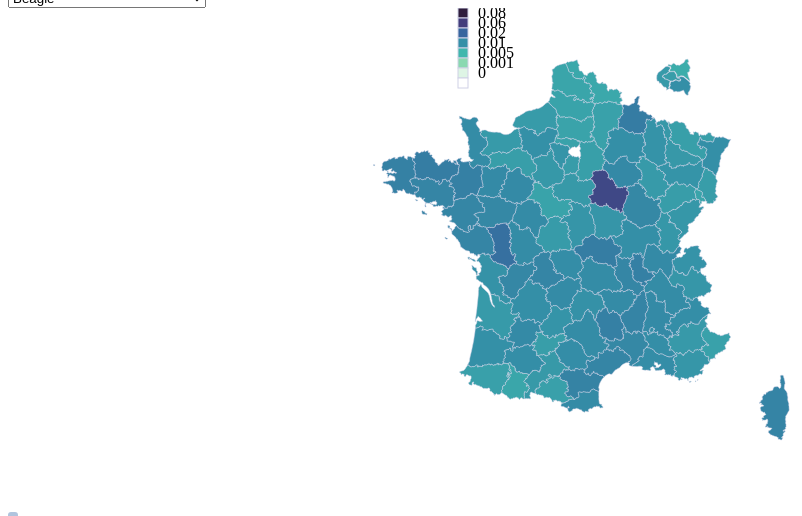
D3 v4 page, settled after 480 driven frames (8 s of simulated time); the page loaded 2 data file(s).

 
  /*
https://gist.github.com/lilyli/e50c033f483d05fc497b6f24a2f12284?short_path=3a2ad1e
*/

  
var width = 1200;
var height = 500;

// create color scale
const color = d3.scaleLinear()
  .domain([0,0.001, 0.005 , 0.01, 0.02, 0.06, 0.08, 0.1])
  .range(["white", "#def5e5", "#8ad9b1" ,"#3fb7ad", "#348fa7", "#37659e", "#423c7b", "#2e1d3c", "#0c0304"]);


// us map projection
const projection = d3.geoConicConformal()
        .translate([width / 2, height / 2])
        .center([3.5, 46.2])
        .scale(2200);

var path = d3.geoPath()
  .projection(projection);

// specify inital selected variable in dropdown menu
var selectedVariable = 'nb_beagle'

// create svg element and append map
var svg = d3.select('body')
  .append('svg')
  .attr('width', width)
  .attr('height', height);

// create tooltip
var div = d3.select('body').append('div')
    .attr('class', 'tooltip')
    .attr('opacity', 0);

// load us states geojson data and merge with states data
d3.csv('./data/cpt_scc_parc_dep_race.stats_hundexp_tr.csv', function(data) {
  d3.json('./data/geo_deps.geojson', function(json) {
    for (var i = 0; i < data.length; i++) {
      var state = data[i].departement;
      var nb_beagle = data[i].nb_beagle;
      var nb_berger_allemand = data[i].nb_berger_allemand;
      var nb_berger_australien = data[i].nb_berger_australien;
      var nb_berger_blanc_suisse = data[i].nb_berger_blanc_suisse;
      var nb_berger_de_beauce = data[i].nb_berger_de_beauce;
      var nb_bichon_a_poil_frise = data[i].nb_bichon_a_poil_frise;
      var nb_bichon_maltais = data[i].nb_bichon_maltais;
      var nb_border_collie = data[i].nb_border_collie;
      var nb_bouledogue_francais = data[i].nb_bouledogue_francais;
      var nb_bouvier_bernois = data[i].nb_bouvier_bernois;
      var nb_boxer = data[i].nb_boxer;
      var nb_braque_allemand_a_poil_court = data[i].nb_braque_allemand_a_poil_court;
      var nb_bulldog = data[i].nb_bulldog;
      var nb_caniche = data[i].nb_caniche;
      var nb_carlin = data[i].nb_carlin;
      var nb_cavalier_king_charles = data[i].nb_cavalier_king_charles;
      var nb_chien_de_berger_belge = data[i].nb_chien_de_berger_belge;
      var nb_chien_de_cour_italien = data[i].nb_chien_de_cour_italien;
      var nb_chihuahua = data[i].nb_chihuahua;
      var nb_cocker_spaniel_anglais = data[i].nb_cocker_spaniel_anglais;
      var nb_coton_de_tulear = data[i].nb_coton_de_tulear;
      var nb_english_springer_spaniel = data[i].nb_english_springer_spaniel;
      var nb_epagneul_breton = data[i].nb_epagneul_breton;
      var nb_fox_terrier_poil_dur = data[i].nb_fox_terrier_poil_dur;
      var nb_golden_retriever = data[i].nb_golden_retriever;
      var nb_griffon_a_poil_dur_korthals = data[i].nb_griffon_a_poil_dur_korthals;
      var nb_husky_de_siberie = data[i].nb_husky_de_siberie;
      var nb_lhassa_apso = data[i].nb_lhassa_apso;
      var nb_pinscher_nain = data[i].nb_pinscher_nain;
      var nb_retriever_du_labrador = data[i].nb_retriever_du_labrador;
      var nb_rottweiler = data[i].nb_rottweiler;
      var nb_setter_anglais = data[i].nb_setter_anglais;
      var nb_shih_tzu = data[i].nb_shih_tzu;
      var nb_spitz_allemand = data[i].nb_spitz_allemand;
      var nb_staffordshire_bull_terrier = data[i].nb_staffordshire_bull_terrier;
      var nb_staffordshire_terrier_americain = data[i].nb_staffordshire_terrier_americain;
      var nb_teckel = data[i].nb_teckel;
      var nb_terrier_de_chasse_allemand = data[i].nb_terrier_de_chasse_allemand;
      var nb_terrier_jack_russell = data[i].nb_terrier_jack_russell;
      var nb_west_highland_white_terrier = data[i].nb_west_highland_white_terrier;
      var nb_yorkshire_terrier = data[i].nb_yorkshire_terrier;


      for (var j = 0; j < json.features.length; j++) {
        var jsonState = json.features[j].properties.DEP;
        if (state == jsonState) {
          json.features[j].properties.nb_beagle = nb_beagle;
          json.features[j].properties.nb_berger_allemand = nb_berger_allemand;
          json.features[j].properties.nb_berger_australien = nb_berger_australien;
          json.features[j].properties.nb_berger_blanc_suisse = nb_berger_blanc_suisse;
          json.features[j].properties.nb_berger_de_beauce = nb_berger_de_beauce;
          json.features[j].properties.nb_bichon_a_poil_frise = nb_bichon_a_poil_frise;
          json.features[j].properties.nb_bichon_maltais = nb_bichon_maltais;
          json.features[j].properties.nb_border_collie = nb_border_collie;
          json.features[j].properties.nb_bouledogue_francais = nb_bouledogue_francais;
          json.features[j].properties.nb_bouvier_bernois = nb_bouvier_bernois;
          json.features[j].properties.nb_boxer = nb_boxer;
          json.features[j].properties.nb_braque_allemand_a_poil_court = nb_braque_allemand_a_poil_court;
          json.features[j].properties.nb_bulldog = nb_bulldog;
          json.features[j].properties.nb_caniche = nb_caniche;
          json.features[j].properties.nb_carlin = nb_carlin;
          json.features[j].properties.nb_cavalier_king_charles = nb_cavalier_king_charles;
          json.features[j].properties.nb_chien_de_berger_belge = nb_chien_de_berger_belge;
          json.features[j].properties.nb_chien_de_cour_italien = nb_chien_de_cour_italien;
          json.features[j].properties.nb_chihuahua = nb_chihuahua;
          json.features[j].properties.nb_cocker_spaniel_anglais = nb_cocker_spaniel_anglais;
          json.features[j].properties.nb_coton_de_tulear = nb_coton_de_tulear;
          json.features[j].properties.nb_english_springer_spaniel = nb_english_springer_spaniel;
          json.features[j].properties.nb_epagneul_breton = nb_epagneul_breton;
          json.features[j].properties.nb_fox_terrier_poil_dur = nb_fox_terrier_poil_dur;
          json.features[j].properties.nb_golden_retriever = nb_golden_retriever;
          json.features[j].properties.nb_griffon_a_poil_dur_korthals = nb_griffon_a_poil_dur_korthals;
          json.features[j].properties.nb_husky_de_siberie = nb_husky_de_siberie;
          json.features[j].properties.nb_lhassa_apso = nb_lhassa_apso;
          json.features[j].properties.nb_pinscher_nain = nb_pinscher_nain;
          json.features[j].properties.nb_retriever_du_labrador = nb_retriever_du_labrador;
          json.features[j].properties.nb_rottweiler = nb_rottweiler;
          json.features[j].properties.nb_setter_anglais = nb_setter_anglais;
          json.features[j].properties.nb_shih_tzu = nb_shih_tzu;
          json.features[j].properties.nb_spitz_allemand = nb_spitz_allemand;
          json.features[j].properties.nb_staffordshire_bull_terrier = nb_staffordshire_bull_terrier;
          json.features[j].properties.nb_staffordshire_terrier_americain = nb_staffordshire_terrier_americain;
          json.features[j].properties.nb_teckel = nb_teckel;
          json.features[j].properties.nb_terrier_de_chasse_allemand = nb_terrier_de_chasse_allemand;
          json.features[j].properties.nb_terrier_jack_russell = nb_terrier_jack_russell;
          json.features[j].properties.nb_west_highland_white_terrier = nb_west_highland_white_terrier;
          json.features[j].properties.nb_yorkshire_terrier = nb_yorkshire_terrier;

          break;
        }
      }
    }

    map = svg.selectAll('path')
      .data(json.features)
      .enter()
      .append('path')
      .attr('d', path)
      .attr('stroke', '#d0d1e6')
      .attr('stroke-width', '0.5')
      .attr('fill', function(d) { return color(d.properties[selectedVariable]) })
      .call(updateMap)
      .on('mouseover', function(d) {
        div.style('display', 'inline');
      })
      .on('mousemove', function(d) {
        div.html(d.properties.NOM_DEP + '<br>' )
        .style('left', (d3.event.pageX - (parseInt(div.style('width'), 10) / 2)) + 'px')
        .style('top', (d3.event.pageY - parseInt(div.style('height'), 10) - 10) + 'px');
      })
      .on('mouseout', function(d) {
        div.style('display', 'none');
      });
  });
});

// create dropdown menu that changes map
// create dropdown menu options and map options to variable names in data
var dropdownOptions = ['Beagle',
'Berger allemand',
'Berger australien',
'Berger blanc suisse',
'Berger de beauce',
'Bichon a poil frise',
'Bichon maltais',
'Border collie',
'Bouledogue francais',
'Bouvier bernois',
'Boxer',
'Braque allemand a poil court',
'Bulldog',
'Caniche',
'Carlin',
'Cavalier king charles',
'Chien de berger belge',
'Chien de cour italien',
'Chihuahua',
'Cocker spaniel anglais',
'Coton de tulear',
'English springer spaniel',
'Epagneul breton',
'Fox terrier poil dur',
'Golden retriever',
'Griffon a poil dur korthals',
'Husky de siberie',
'Lhassa apso',
'Pinscher nain',
'Retriever du labrador',
'Rottweiler',
'Setter anglais',
'Shih tzu',
'Spitz allemand',
'Staffordshire bull terrier',
'Staffordshire terrier americain',
'Teckel',
'Terrier de chasse allemand',
'Terrier jack russell',
'West highland white terrier',
'Yorkshire terrier',
];
var variableNames = {'Beagle' : 'nb_beagle',
'Berger allemand' : 'nb_berger_allemand',
'Berger australien' : 'nb_berger_australien',
'Berger blanc suisse' : 'nb_berger_blanc_suisse',
'Berger de beauce' : 'nb_berger_de_beauce',
'Bichon a poil frise' : 'nb_bichon_a_poil_frise',
'Bichon maltais' : 'nb_bichon_maltais',
'Border collie' : 'nb_border_collie',
'Bouledogue francais' : 'nb_bouledogue_francais',
'Bouvier bernois' : 'nb_bouvier_bernois',
'Boxer' : 'nb_boxer',
'Braque allemand a poil court' : 'nb_braque_allemand_a_poil_court',
'Bulldog' : 'nb_bulldog',
'Caniche' : 'nb_caniche',
'Carlin' : 'nb_carlin',
'Cavalier king charles' : 'nb_cavalier_king_charles',
'Chien de berger belge' : 'nb_chien_de_berger_belge',
'Chien de cour italien' : 'nb_chien_de_cour_italien',
'Chihuahua' : 'nb_chihuahua',
'Cocker spaniel anglais' : 'nb_cocker_spaniel_anglais',
'Coton de tulear' : 'nb_coton_de_tulear',
'English springer spaniel' : 'nb_english_springer_spaniel',
'Epagneul breton' : 'nb_epagneul_breton',
'Fox terrier poil dur' : 'nb_fox_terrier_poil_dur',
'Golden retriever' : 'nb_golden_retriever',
'Griffon a poil dur korthals' : 'nb_griffon_a_poil_dur_korthals',
'Husky de siberie' : 'nb_husky_de_siberie',
'Lhassa apso' : 'nb_lhassa_apso',
'Pinscher nain' : 'nb_pinscher_nain',
'Retriever du labrador' : 'nb_retriever_du_labrador',
'Rottweiler' : 'nb_rottweiler',
'Setter anglais' : 'nb_setter_anglais',
'Shih tzu' : 'nb_shih_tzu',
'Spitz allemand' : 'nb_spitz_allemand',
'Staffordshire bull terrier' : 'nb_staffordshire_bull_terrier',
'Staffordshire terrier americain' : 'nb_staffordshire_terrier_americain',
'Teckel' : 'nb_teckel',
'Terrier de chasse allemand' : 'nb_terrier_de_chasse_allemand',
'Terrier jack russell' : 'nb_terrier_jack_russell',
'West highland white terrier' : 'nb_west_highland_white_terrier',
'Yorkshire terrier' : 'nb_yorkshire_terrier',
};

// handler for user selections in dropdown
var dropdownChange = function() {
    var variable = d3.select(this).property('value')
    selectedVariable = variableNames[variable]
    map.call(updateMap)
};

var dropdown = d3.select('body')
  .insert('select', 'svg')
  .on('change', dropdownChange);

dropdown.selectAll('option')
  .data(dropdownOptions)
  .enter().append('option')
  .attr('value', function (d) { return d; })
  .text(function (d) { return d; });

function updateMap(selection) {
  selection.transition()
    .duration(500)
    .attr('fill', function(d) { return color(d.properties[selectedVariable]) })
};

const legendRectSize = 10;
const legendSpacing = 10;

var legend = svg.append('g')
  .selectAll('g')
  .data(color.domain().reverse() )
  .enter()
  .append('g')
    .attr('class', 'legend')
    .attr('transform', function(d, i) {
      var height = legendRectSize;
      var x = 0;
      var y = i * height;
      return 'translate(' + 450 + ',' + y + ')';
    });

legend.append('rect')
  .attr('width', legendRectSize)
  .attr('height', legendRectSize)
  .attr('fill', color)
  .attr('stroke', '#d0d1e6')
  .attr('stroke-width', '1')

legend.append('text')
  .attr('x', legendRectSize + legendSpacing)
  .attr('y', legendRectSize - legendSpacing)
  .text(function(d) { return d; });

  

### data: data/cpt_scc_parc_dep_race.stats_hundexp_tr.csv
departement, nb_beagle, nb_berger_allemand, nb_berger_australien, nb_berger_blanc_suisse, nb_berger_de_beauce, nb_bichon_a_poil_frise, nb_bichon_maltais, nb_border_collie, nb_bouledogue_francais, nb_bouvier_bernois, nb_boxer, nb_braque_allemand_a_poil_court, nb_bulldog, nb_caniche, nb_carlin, nb_cavalier_king_charles, nb_chien_de_berger_belge, nb_chien_de_cour_italien, nb_chihuahua, nb_cocker_spaniel_anglais, nb_coton_de_tulear, nb_english_springer_spaniel, nb_epagneul_breton
01, 0.0251, 0.03647, 0.03078, 0.008103, 0.01858, 0.00512, 0.01064, 0.04676, 0.02766, 0.01128, 0.01352, 0.007153, 0.006359, 0.007246, 0.00416, 0.01509, 0.02703, 0.008485, 0.03328, 0.01415, 0.004862, 0.01001, 0.024
02, 0.01544, 0.03218, 0.02341, 0.005504, 0.01526, 0.004426, 0.01056, 0.0242, 0.03985, 0.00889, 0.01553, 0.00786, 0.006191, 0.005733, 0.005122, 0.01664, 0.03837, 0.008413, 0.06097, 0.01487, 0.005084, 0.0128, 0.02897
03, 0.03681, 0.02857, 0.01729, 0, 0.02663, 0.006637, 0.005664, 0.04615, 0.02225, 0.01431, 0.01128, 0.004132, 0.005248, 0.01146, 0.004524, 0.01267, 0.02508, 0.009321, 0.03098, 0.01579, 0.006364, 0.01022, 0.02417
04, 0.01748, 0.02479, 0.02106, 0, 0.02544, 0, 0.008579, 0.0631, 0.02148, 0.006553, 0.01196, 0, 0, 0.005077, 0, 0.007303, 0.03011, 0.009754, 0.03757, 0.006378, 0, 0, 0.02931
05, 0.02102, 0.0278, 0.03675, 0.005428, 0.027, 0, 0.006154, 0.0977, 0.01718, 0.01103, 0.009334, 0, 0, 0.005082, 0, 0.01421, 0.02237, 0.006361, 0.02054, 0.007364, 0, 0, 0.02192
06, 0.01557, 0.02567, 0.02361, 0.00565, 0.01495, 0.004537, 0.02186, 0.03142, 0.04233, 0.005961, 0.01165, 0, 0.0079, 0.0119, 0.007862, 0.02177, 0.02766, 0.01014, 0.09817, 0.01389, 0.008059, 0, 0.01387
07, 0.03053, 0.02798, 0.02713, 0, 0.01989, 0, 0.007518, 0.07114, 0.0201, 0.009103, 0.01431, 0, 0, 0.005225, 0, 0.009214, 0.03089, 0.009533, 0.02825, 0.007491, 0.005059, 0.004628, 0.02125
08, 0.03832, 0.03121, 0.01853, 0.005194, 0.01704, 0.004583, 0.01233, 0.04148, 0.03367, 0.01124, 0.01554, 0.005303, 0.005957, 0.006132, 0.005281, 0.01929, 0.02741, 0.006656, 0.0565, 0.01074, 0, 0.006263, 0.0201
09, 0.01572, 0.02997, 0.01845, 0.004545, 0.02729, 0, 0.009551, 0.08958, 0.02967, 0.007218, 0.01468, 0, 0, 0.00819, 0, 0.008603, 0.03079, 0.005152, 0.02737, 0.006951, 0, 0, 0.02044
10, 0.0253, 0.04047, 0.02259, 0.005971, 0.01584, 0, 0.003895, 0.02024, 0.02692, 0.008701, 0.0119, 0.007172, 0.007172, 0.008847, 0, 0.01538, 0.02858, 0.0107, 0.04607, 0.01598, 0.01409, 0.01245, 0.02821
11, 0.03131, 0.0236, 0.0202, 0, 0.01594, 0, 0.007329, 0.04885, 0.03539, 0.00522, 0.01509, 0, 0.004521, 0.007958, 0, 0.01221, 0.03425, 0.01135, 0.04667, 0.01027, 0.0055, 0.006222, 0.03879
12, 0.02332, 0.0273, 0.02128, 0, 0.02546, 0.004523, 0.008885, 0.09398, 0.0184, 0.008804, 0.01481, 0.004652, 0, 0.00874, 0, 0.01235, 0.02141, 0.007839, 0.01938, 0.01051, 0, 0.004974, 0.03929
13, 0.02201, 0.0338, 0.02281, 0.00519, 0.01667, 0.003751, 0.01052, 0.03184, 0.03423, 0.008111, 0.01551, 0.003771, 0.007584, 0.006116, 0.007667, 0.01643, 0.04189, 0.01379, 0.07206, 0.01294, 0.005369, 0.005444, 0.03362
14, 0.01735, 0.02634, 0.0312, 0.005944, 0.01512, 0, 0.006756, 0.02838, 0.0361, 0.01182, 0.01808, 0.005704, 0.00611, 0.009579, 0.005439, 0.01537, 0.02675, 0.0076, 0.03755, 0.01716, 0.01177, 0.008478, 0.04166
15, 0.01946, 0.0248, 0.02165, 0, 0.01457, 0.006794, 0.004254, 0.08572, 0.01502, 0.01457, 0.009683, 0.005048, 0, 0.007366, 0, 0.01365, 0.01721, 0.004794, 0.02095, 0.00708, 0, 0, 0.03797
16, 0.02727, 0.03132, 0.01845, 0, 0.01859, 0, 0.004859, 0.04063, 0.02851, 0.01017, 0.01692, 0.0102, 0.004859, 0.007377, 0, 0.01464, 0.0256, 0.009683, 0.02298, 0.01601, 0.005612, 0.005683, 0.04094
17, 0.01931, 0.02671, 0.02206, 0, 0.017, 0.003987, 0.006069, 0.03612, 0.03086, 0.008437, 0.01727, 0.008799, 0.005522, 0.01009, 0.004288, 0.01766, 0.02661, 0.009378, 0.03212, 0.01493, 0.006401, 0.005923, 0.04275
18, 0.01848, 0.02861, 0.01966, 0.004584, 0.02291, 0.004814, 0.005014, 0.032, 0.02735, 0.01027, 0.01331, 0.006103, 0.007664, 0.009914, 0.005616, 0.01178, 0.02928, 0.01198, 0.03983, 0.01427, 0.006346, 0.01504, 0.02425
19, 0.02345, 0.03102, 0.02894, 0.00565, 0.01654, 0, 0.009282, 0.05895, 0.02014, 0.01047, 0.01564, 0, 0, 0.01208, 0.004712, 0.01295, 0.02189, 0.00643, 0.02595, 0.01049, 0.005367, 0, 0.02366
20, 0.03026, 0.01468, 0.01645, 0.003817, 0.00736, 0, 0.01132, 0.03059, 0.0317, 0, 0.01662, 0.007725, 0.004036, 0.006008, 0.006063, 0.01941, 0.01844, 0.007067, 0.0588, 0.01419, 0.005113, 0.01401, 0.04765
21, 0.02678, 0.02853, 0.02779, 0.008062, 0.01938, 0.005715, 0.005594, 0.04267, 0.02327, 0.009471, 0.01465, 0.006197, 0.006519, 0.007874, 0, 0.01532, 0.0284, 0.008411, 0.02876, 0.01655, 0.008384, 0.008196, 0.01886
22, 0.03753, 0.03082, 0.02347, 0.004008, 0.02498, 0.007358, 0.004845, 0.04083, 0.02872, 0.01203, 0.02179, 0, 0.005766, 0.01077, 0.005313, 0.01891, 0.02361, 0.008128, 0.0245, 0.01392, 0.00889, 0, 0.03342
23, 0.02178, 0.03049, 0.01676, 0, 0.01768, 0, 0.005596, 0.0568, 0.01598, 0.00628, 0.01102, 0.00547, 0, 0.006584, 0, 0.009395, 0.01712, 0.005926, 0.02028, 0.01345, 0, 0.009192, 0.05338
24, 0.01999, 0.03639, 0.02414, 0.004972, 0.01802, 0, 0.00506, 0.05184, 0.02532, 0.01065, 0.01434, 0, 0, 0.01017, 0, 0.01572, 0.02445, 0.009628, 0.02288, 0.01628, 0.005939, 0, 0.02607
25, 0.01809, 0.03188, 0.02869, 0.008948, 0.01898, 0.004738, 0.007599, 0.0439, 0.02519, 0.02692, 0.01002, 0.00641, 0.005413, 0.006073, 0.00578, 0.01703, 0.03205, 0.006528, 0.04132, 0.01122, 0.00622, 0, 0.01499
26, 0.02514, 0.03478, 0.02778, 0.005433, 0.01881, 0, 0.007045, 0.05133, 0.02413, 0.008991, 0.01538, 0.004693, 0.004693, 0.006497, 0, 0.009508, 0.04029, 0.01099, 0.03775, 0.008372, 0.004693, 0, 0.02787
27, 0.01982, 0.03062, 0.02924, 0.005535, 0.01848, 0, 0.007893, 0.02398, 0.03365, 0.01241, 0.01562, 0.006035, 0.008417, 0.007194, 0.005082, 0.01599, 0.03732, 0.01237, 0.04086, 0.01689, 0.006353, 0.01008, 0.02775
28, 0.01778, 0.02861, 0.02721, 0.005704, 0.02304, 0.005022, 0.006832, 0.01844, 0.03248, 0.009323, 0.01497, 0.00952, 0.007815, 0.008326, 0.004996, 0.01777, 0.03348, 0.01084, 0.0404, 0.01711, 0.005966, 0.0121, 0.04313
… [head cut at 6 KiB]
### data: data/geo_deps.geojson
{
 "type": "FeatureCollection",
 "name": "geo_deps",
 "features": [
  {
   "type": "Feature",
   "properties": {
    "DEP": "01",
    "NOM_DEP": "Ain"
   },
   "geometry": {
    "type": "MultiPolygon",
    "coordinates": "[... 1 items]"
   }
  },
  {
   "type": "Feature",
   "properties": {
    "DEP": "02",
    "NOM_DEP": "Aisne"
   },
   "geometry": {
    "type": "MultiPolygon",
    "coordinates": "[... 1 items]"
   }
  },
  {
   "type": "Feature",
   "properties": {
    "DEP": "03",
    "NOM_DEP": "Allier"
   },
   "geometry": {
    "type": "MultiPolygon",
    "coordinates": "[... 1 items]"
   }
  },
  {
   "type": "Feature",
   "properties": {
    "DEP": "04",
    "NOM_DEP": "Alpes-de-Haute-Provence"
   },
   "geometry": {
    "type": "MultiPolygon",
    "coordinates": "[... 1 items]"
   }
  },
  {
   "type": "Feature",
   "properties": {
    "DEP": "05",
    "NOM_DEP": "Hautes-Alpes"
   },
   "geometry": {
    "type": "MultiPolygon",
    "coordinates": "[... 1 items]"
   }
  },
  {
   "type": "Feature",
   "properties": {
    "DEP": "06",
    "NOM_DEP": "Alpes-Maritimes"
   },
   "geometry": {
    "type": "MultiPolygon",
    "coordinates": "[... 1 items]"
   }
  },
  {
   "type": "Feature",
   "properties": {
    "DEP": "07",
    "NOM_DEP": "Ardèche"
   },
   "geometry": {
    "type": "MultiPolygon",
    "coordinates": "[... 1 items]"
   }
  },
  {
   "type": "Feature",
   "properties": {
    "DEP": "08",
    "NOM_DEP": "Ardennes"
   },
   "geometry": {
    "type": "MultiPolygon",
    "coordinates": "[... 1 items]"
   }
  },
  "... 87 more items"
 ]
}